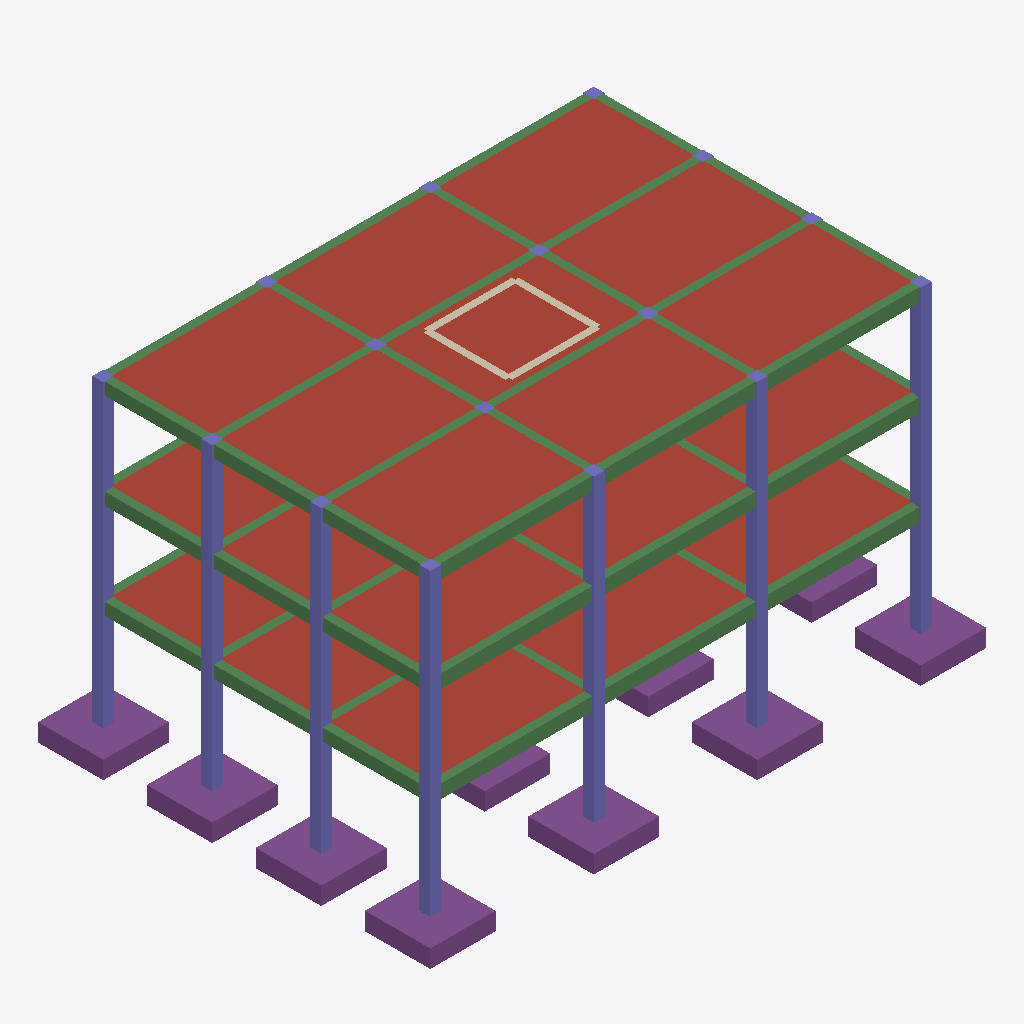
Isometric view of an IFC building model (IFC-SPF (STEP), schema IFC4, length unit millimetre), seen from the south-west, elements coloured by IFC class: 48 beams (green), 16 columns (violet), 10 footings (purple), 4 walls (beige), 3 roofs (red-brown).
Extent 20.4 m × 14.4 m × 11.7 m (x, y, z). Storeys (1): Structural Storey at 0.00 m. Elements (115): 72 IfcBeam, 20 IfcFooting, 16 IfcColumn, 4 IfcWall, 3 IfcSlab.

HEADER;
FILE_DESCRIPTION(('ViewDefinition [CoordinationView_V2.0]'),'2;1');
FILE_NAME('structurai-project.ifc','2026-05-12T00:00:00',('StructurAI'),('StructurAI'),'StructurAI','StructurAI','');
FILE_SCHEMA(('IFC4'));
ENDSEC;
DATA;
#16=IFCPROJECT('b6779a767b630546846bb4',#5,'RC Office Building',$,$,$,$,(#14),#9);
#22=IFCSITE('91557964e47068106efc08',#5,'Default Site',$,$,#21,$,$,.ELEMENT.,$,$,$,$,$);
#28=IFCBUILDING('f4a285a597f8318c7c5f15',#5,'StructurAI Building',$,$,#27,$,$,.ELEMENT.,$,$,$);
#34=IFCBUILDINGSTOREY('a7a8c73b031863079b5612',#5,'Structural Storey',$,$,#33,$,$,.ELEMENT.,0.0);
#2146=IFCSLAB('045e72e6536008f78e25b9',#5,'S-ROOF',$,$,#2136,#2145,'S-ROOF',.ROOF.);
#2108=IFCSLAB('2042b09c8766335174aca7',#5,'S-L1',$,$,#2098,#2107,'S-L1',.ROOF.);
#2127=IFCSLAB('7c10b3fc4d812550580bcc',#5,'S-L2',$,$,#2117,#2126,'S-L2',.ROOF.);
#436=IFCCOLUMN('28c27031fe7162d732a1c2',#5,'C1',$,$,#426,#435,'C1',.COLUMN.);
#664=IFCCOLUMN('e9bbf43f685c941a6889a8',#5,'C13',$,$,#654,#663,'C13',.COLUMN.);
#588=IFCCOLUMN('b31f0373a7e1ed6ee0116b',#5,'C9',$,$,#578,#587,'C9',.COLUMN.);
#512=IFCCOLUMN('fbeff7287bb8d46577504b',#5,'C5',$,$,#502,#511,'C5',.COLUMN.);
#493=IFCCOLUMN('aaa025b3826509827b773a',#5,'C4',$,$,#483,#492,'C4',.COLUMN.);
#455=IFCCOLUMN('cb7d29f43f4a81ff1f3a12',#5,'C2',$,$,#445,#454,'C2',.COLUMN.);
#474=IFCCOLUMN('0371438f82b01efb31e37c',#5,'C3',$,$,#464,#473,'C3',.COLUMN.);
#71=IFCFOOTING('999d0cd62b8ea4c8cc007f',#5,'F2',$,$,#61,#70,'F2',.PAD_FOOTING.);
#52=IFCFOOTING('88bfad9cfffeafd299a44d',#5,'F1',$,$,#42,#51,'F1',.PAD_FOOTING.);
#109=IFCFOOTING('d0d65e61c45effc7f25ca2',#5,'F4',$,$,#99,#108,'F4',.PAD_FOOTING.);
#90=IFCFOOTING('be3d820f356c0030f50fa2',#5,'F3',$,$,#80,#89,'F3',.PAD_FOOTING.);
#128=IFCFOOTING('b5cbd3434bd596109a8781',#5,'F5',$,$,#118,#127,'F5',.PAD_FOOTING.);
#204=IFCFOOTING('cfd1e0d844693082323c5b',#5,'F9',$,$,#194,#203,'F9',.PAD_FOOTING.);
#280=IFCFOOTING('d68f4459295a4221c09c94',#5,'F13',$,$,#270,#279,'F13',.PAD_FOOTING.);
#1652=IFCBEAM('e836bb083894d559ced115',#5,'B-L3-Y1-X1',$,$,#1642,#1651,'B-L3-Y1-X1',.BEAM.);
#1690=IFCBEAM('73de9cfabfa719080e13b7',#5,'B-L3-Y1-X3',$,$,#1680,#1689,'B-L3-Y1-X3',.BEAM.);
#1671=IFCBEAM('69fc9a052a176c6e96037e',#5,'B-L3-Y1-X2',$,$,#1661,#1670,'B-L3-Y1-X2',.BEAM.);
#778=IFCBEAM('870205fc718c50ce65db5d',#5,'B-L1-Y1-X3',$,$,#768,#777,'B-L1-Y1-X3',.BEAM.);
#1234=IFCBEAM('ce61364bd63e09ba21ed34',#5,'B-L2-Y1-X3',$,$,#1224,#1233,'B-L2-Y1-X3',.BEAM.);
#740=IFCBEAM('92013e06a5938d8d26eecc',#5,'B-L1-Y1-X1',$,$,#730,#739,'B-L1-Y1-X1',.BEAM.);
#1196=IFCBEAM('ae2087b33490718b06aa7f',#5,'B-L2-Y1-X1',$,$,#1186,#1195,'B-L2-Y1-X1',.BEAM.);
#759=IFCBEAM('87ac29907db8ec5ceeffcb',#5,'B-L1-Y1-X2',$,$,#749,#758,'B-L1-Y1-X2',.BEAM.);
#1215=IFCBEAM('940ca4cc136daa4fecac1e',#5,'B-L2-Y1-X2',$,$,#1205,#1214,'B-L2-Y1-X2',.BEAM.);
#166=IFCFOOTING('d7b4d9b4412bb9ed347dbd',#5,'F7',$,$,#156,#165,'F7',.PAD_FOOTING.);
#185=IFCFOOTING('4e981f3924819b5b19e253',#5,'F8',$,$,#175,#184,'F8',.PAD_FOOTING.);
#147=IFCFOOTING('d2b73763a81514eaeb7022',#5,'F6',$,$,#137,#146,'F6',.PAD_FOOTING.);
#1880=IFCBEAM('7afb26e489ef7f0e5192d5',#5,'B-L3-X1-Y1',$,$,#1870,#1879,'B-L3-X1-Y1',.BEAM.);
#1899=IFCBEAM('3581f854e1656763f36562',#5,'B-L3-X1-Y2',$,$,#1889,#1898,'B-L3-X1-Y2',.BEAM.);
#1918=IFCBEAM('7a49b7d503957328b85aad',#5,'B-L3-X1-Y3',$,$,#1908,#1917,'B-L3-X1-Y3',.BEAM.);
#987=IFCBEAM('735b492f4460d538e4138a',#5,'B-L1-X1-Y2',$,$,#977,#986,'B-L1-X1-Y2',.BEAM.);
#1006=IFCBEAM('09a85a541ee9af41872ed5',#5,'B-L1-X1-Y3',$,$,#996,#1005,'B-L1-X1-Y3',.BEAM.);
#1424=IFCBEAM('c1cb173be982b43aae0912',#5,'B-L2-X1-Y1',$,$,#1414,#1423,'B-L2-X1-Y1',.BEAM.);
#1443=IFCBEAM('c71eb2ec5d161c65f9d9ba',#5,'B-L2-X1-Y2',$,$,#1433,#1442,'B-L2-X1-Y2',.BEAM.);
#968=IFCBEAM('0d431d1a420c981f594aa6',#5,'B-L1-X1-Y1',$,$,#958,#967,'B-L1-X1-Y1',.BEAM.);
#1462=IFCBEAM('ddec702ba6f979fa1b4de1',#5,'B-L2-X1-Y3',$,$,#1452,#1461,'B-L2-X1-Y3',.BEAM.);
#1766=IFCBEAM('d19a379fff568688a8ede9',#5,'B-L3-Y3-X1',$,$,#1756,#1765,'B-L3-Y3-X1',.BEAM.);
#1842=IFCBEAM('ed13ee8b1f28cdd9609d13',#5,'B-L3-Y4-X2',$,$,#1832,#1841,'B-L3-Y4-X2',.BEAM.);
#1728=IFCBEAM('49f94c9f56358f513a781a',#5,'B-L3-Y2-X2',$,$,#1718,#1727,'B-L3-Y2-X2',.BEAM.);
#1709=IFCBEAM('dd7b18e4ee42c99cd3daec',#5,'B-L3-Y2-X1',$,$,#1699,#1708,'B-L3-Y2-X1',.BEAM.);
#1747=IFCBEAM('b01f15ce53644ce154d595',#5,'B-L3-Y2-X3',$,$,#1737,#1746,'B-L3-Y2-X3',.BEAM.);
#1804=IFCBEAM('751c40b209b4e04c0a8420',#5,'B-L3-Y3-X3',$,$,#1794,#1803,'B-L3-Y3-X3',.BEAM.);
#1785=IFCBEAM('36ccce8ac7a9a6a14a2651',#5,'B-L3-Y3-X2',$,$,#1775,#1784,'B-L3-Y3-X2',.BEAM.);
#1823=IFCBEAM('143da64ca331c238a2559d',#5,'B-L3-Y4-X1',$,$,#1813,#1822,'B-L3-Y4-X1',.BEAM.);
#1861=IFCBEAM('32535a33944efc3b0484e0',#5,'B-L3-Y4-X3',$,$,#1851,#1860,'B-L3-Y4-X3',.BEAM.);
#1994=IFCBEAM('997b4bf0d53f30a98e8708',#5,'B-L3-X3-Y1',$,$,#1984,#1993,'B-L3-X3-Y1',.BEAM.);
#2032=IFCBEAM('f8247a3502d09ce797c30e',#5,'B-L3-X3-Y3',$,$,#2022,#2031,'B-L3-X3-Y3',.BEAM.);
#2089=IFCBEAM('5244b6e38295e4da7063da',#5,'B-L3-X4-Y3',$,$,#2079,#2088,'B-L3-X4-Y3',.BEAM.);
#1956=IFCBEAM('15a81fff9d76d5ce1c5c4c',#5,'B-L3-X2-Y2',$,$,#1946,#1955,'B-L3-X2-Y2',.BEAM.);
#1975=IFCBEAM('4be364d83b98006fafa7d6',#5,'B-L3-X2-Y3',$,$,#1965,#1974,'B-L3-X2-Y3',.BEAM.);
#2013=IFCBEAM('a07cb31ddc91926e41b6ea',#5,'B-L3-X3-Y2',$,$,#2003,#2012,'B-L3-X3-Y2',.BEAM.);
#2051=IFCBEAM('52b28c1350397e09fca0c8',#5,'B-L3-X4-Y1',$,$,#2041,#2050,'B-L3-X4-Y1',.BEAM.);
#1937=IFCBEAM('1f34d9cf97c4a82fd719a0',#5,'B-L3-X2-Y1',$,$,#1927,#1936,'B-L3-X2-Y1',.BEAM.);
#2070=IFCBEAM('b25978984f1f3e27859b37',#5,'B-L3-X4-Y2',$,$,#2060,#2069,'B-L3-X4-Y2',.BEAM.);
#2165=IFCWALL('b9c694f570ed351f3cb54c',#5,'CORE-W-N',$,$,#2155,#2164,'CORE-W-N',.SHEAR.);
#2207=IFCWALL('47b91e5869f165099345a6',#5,'CORE-W-S',$,$,#2197,#2206,'CORE-W-S',.SHEAR.);
#911=IFCBEAM('4aae6f79a3c25dd44632da',#5,'B-L1-Y4-X1',$,$,#901,#910,'B-L1-Y4-X1',.BEAM.);
#1310=IFCBEAM('b9ccb2b731664b52254fc9',#5,'B-L2-Y3-X1',$,$,#1300,#1309,'B-L2-Y3-X1',.BEAM.);
#797=IFCBEAM('2d731f359821b964234ada',#5,'B-L1-Y2-X1',$,$,#787,#796,'B-L1-Y2-X1',.BEAM.);
#854=IFCBEAM('d6fef44efe1e4f21e8dd7c',#5,'B-L1-Y3-X1',$,$,#844,#853,'B-L1-Y3-X1',.BEAM.);
#1253=IFCBEAM('1c7fdf557327bf998347e0',#5,'B-L2-Y2-X1',$,$,#1243,#1252,'B-L2-Y2-X1',.BEAM.);
#1367=IFCBEAM('da649cb764b17ae7c4ab20',#5,'B-L2-Y4-X1',$,$,#1357,#1366,'B-L2-Y4-X1',.BEAM.);
#2186=IFCWALL('6f267bef4ea60b9bff6abf',#5,'CORE-W-E',$,$,#2176,#2185,'CORE-W-E',.SHEAR.);
#1595=IFCBEAM('182f08c1b65ef910839409',#5,'B-L2-X4-Y1',$,$,#1585,#1594,'B-L2-X4-Y1',.BEAM.);
#1025=IFCBEAM('a433e204d1003977336c69',#5,'B-L1-X2-Y1',$,$,#1015,#1024,'B-L1-X2-Y1',.BEAM.);
#1139=IFCBEAM('05b8f80a954998c6dbb62a',#5,'B-L1-X4-Y1',$,$,#1129,#1138,'B-L1-X4-Y1',.BEAM.);
#1481=IFCBEAM('59e3a1b55b361d85fd2de3',#5,'B-L2-X2-Y1',$,$,#1471,#1480,'B-L2-X2-Y1',.BEAM.);
#2228=IFCWALL('55f387de66c596737b4d88',#5,'CORE-W-W',$,$,#2218,#2227,'CORE-W-W',.SHEAR.);
#1082=IFCBEAM('8489caeee9772a1cdabf8b',#5,'B-L1-X3-Y1',$,$,#1072,#1081,'B-L1-X3-Y1',.BEAM.);
#1538=IFCBEAM('7f6d27eab9504907a1ca56',#5,'B-L2-X3-Y1',$,$,#1528,#1537,'B-L2-X3-Y1',.BEAM.);
#645=IFCCOLUMN('29a3146b7d5d93d58faf9e',#5,'C12',$,$,#635,#644,'C12',.COLUMN.);
#569=IFCCOLUMN('f95703122fe37e8cf857ff',#5,'C8',$,$,#559,#568,'C8',.COLUMN.);
#683=IFCCOLUMN('86a5e270974d2efd15b09c',#5,'C14',$,$,#673,#682,'C14',.COLUMN.);
#702=IFCCOLUMN('2c383ee38564f8196ed7f6',#5,'C15',$,$,#692,#701,'C15',.COLUMN.);
#531=IFCCOLUMN('742fbe7716cc1fdef3e9a8',#5,'C6',$,$,#521,#530,'C6',.COLUMN.);
#550=IFCCOLUMN('a838e58546e5c8e88be9a5',#5,'C7',$,$,#540,#549,'C7',.COLUMN.);
#607=IFCCOLUMN('be3cc23151953a49b9b7b7',#5,'C10',$,$,#597,#606,'C10',.COLUMN.);
#721=IFCCOLUMN('f1eff7bf965cc9bd8a2700',#5,'C16',$,$,#711,#720,'C16',.COLUMN.);
#626=IFCCOLUMN('f1566706c4ea4dd3925e48',#5,'C11',$,$,#616,#625,'C11',.COLUMN.);
ENDSEC;
